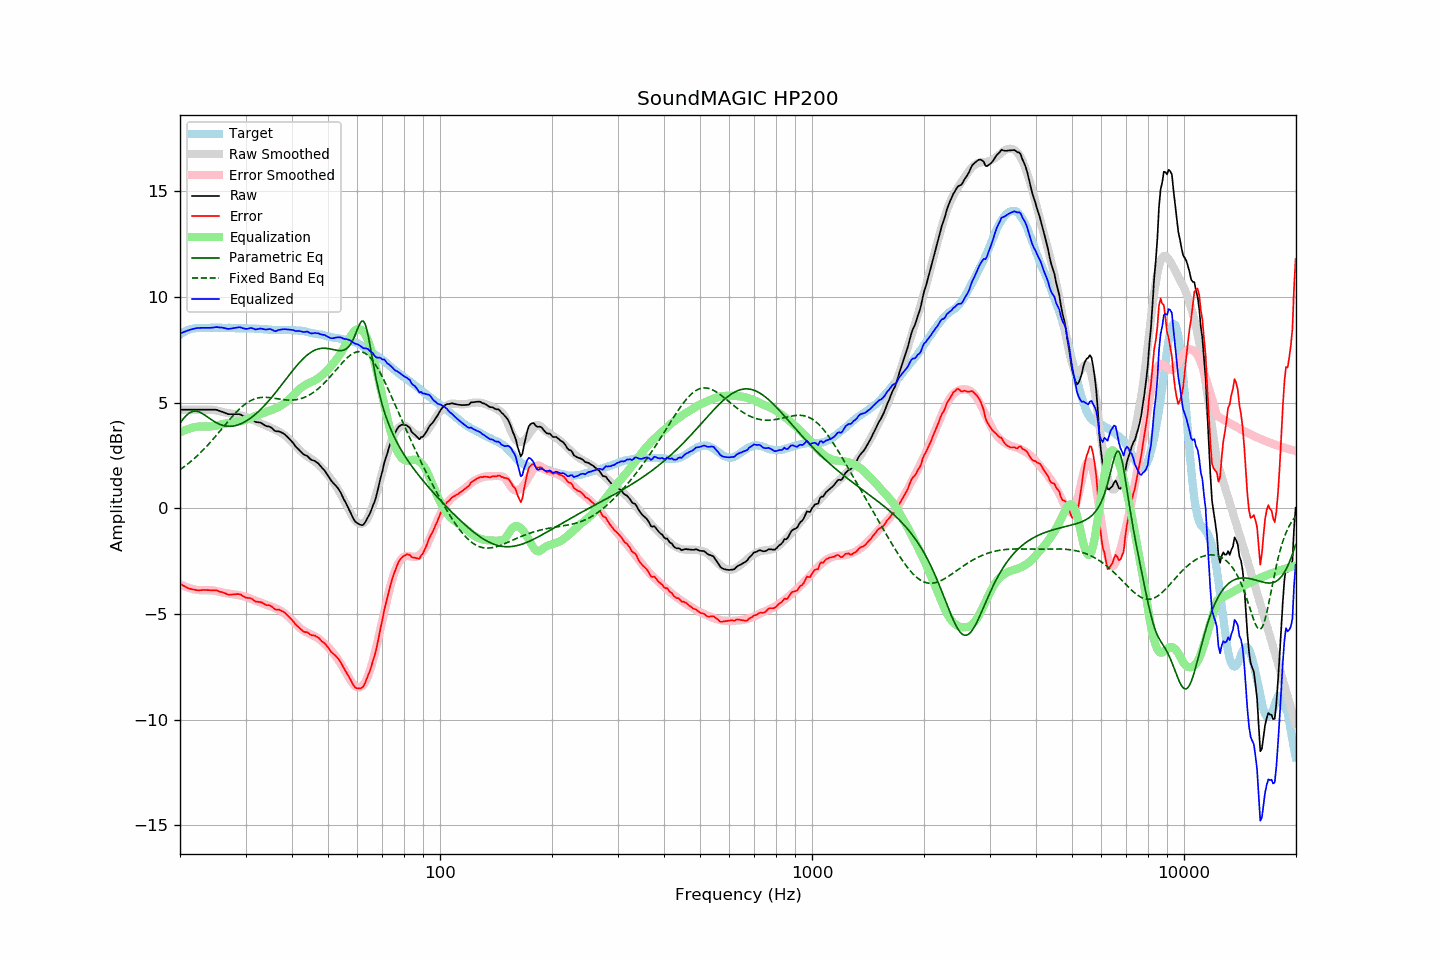

The table this chart was drawn from, first rows:
frequency, raw, error, smoothed, error_smoothed, equalization, parametric_eq, fixed_band_eq, equalized_raw, equalized_smoothed, target
20.00, 4.66, -3.56, 4.66, -3.59, 3.59, 4.02, 1.83, 8.26, 8.26, 8.23
20.20, 4.66, -3.61, 4.66, -3.63, 3.63, 4.13, 1.88, 8.29, 8.29, 8.28
20.40, 4.66, -3.66, 4.66, -3.66, 3.66, 4.23, 1.94, 8.33, 8.33, 8.33
20.61, 4.66, -3.69, 4.66, -3.70, 3.70, 4.32, 1.99, 8.36, 8.36, 8.35
20.81, 4.66, -3.74, 4.66, -3.73, 3.73, 4.40, 2.05, 8.39, 8.39, 8.40
21.02, 4.66, -3.78, 4.66, -3.75, 3.75, 4.47, 2.11, 8.42, 8.42, 8.44
21.23, 4.66, -3.80, 4.66, -3.78, 3.78, 4.52, 2.17, 8.44, 8.44, 8.46
21.44, 4.66, -3.82, 4.66, -3.80, 3.80, 4.56, 2.23, 8.46, 8.46, 8.48
21.66, 4.66, -3.84, 4.66, -3.82, 3.82, 4.58, 2.30, 8.48, 8.48, 8.50
21.87, 4.66, -3.85, 4.66, -3.84, 3.84, 4.60, 2.37, 8.50, 8.50, 8.51
22.09, 4.66, -3.87, 4.66, -3.85, 3.85, 4.59, 2.44, 8.52, 8.52, 8.53
22.31, 4.66, -3.88, 4.66, -3.87, 3.87, 4.58, 2.51, 8.53, 8.53, 8.54
22.54, 4.66, -3.88, 4.67, -3.87, 3.87, 4.55, 2.58, 8.54, 8.54, 8.54
22.76, 4.66, -3.87, 4.67, -3.87, 3.87, 4.52, 2.65, 8.54, 8.54, 8.54
22.99, 4.66, -3.86, 4.67, -3.87, 3.87, 4.48, 2.73, 8.54, 8.54, 8.53
23.22, 4.66, -3.86, 4.67, -3.87, 3.87, 4.43, 2.81, 8.54, 8.54, 8.53
23.45, 4.66, -3.86, 4.67, -3.87, 3.87, 4.38, 2.89, 8.54, 8.54, 8.53
23.69, 4.66, -3.87, 4.67, -3.87, 3.87, 4.33, 2.97, 8.54, 8.54, 8.54
23.92, 4.66, -3.87, 4.67, -3.87, 3.87, 4.27, 3.05, 8.54, 8.54, 8.54
24.16, 4.66, -3.88, 4.67, -3.87, 3.87, 4.22, 3.14, 8.54, 8.54, 8.54
24.40, 4.66, -3.89, 4.66, -3.88, 3.88, 4.17, 3.22, 8.55, 8.54, 8.55
24.65, 4.66, -3.88, 4.65, -3.89, 3.89, 4.12, 3.31, 8.56, 8.54, 8.54
24.89, 4.66, -3.88, 4.64, -3.90, 3.90, 4.07, 3.40, 8.57, 8.54, 8.54
25.14, 4.65, -3.89, 4.62, -3.92, 3.92, 4.03, 3.49, 8.58, 8.54, 8.54
25.39, 4.62, -3.93, 4.60, -3.94, 3.94, 4.00, 3.58, 8.56, 8.54, 8.55
25.65, 4.59, -3.95, 4.59, -3.96, 3.96, 3.96, 3.67, 8.55, 8.54, 8.55
25.91, 4.57, -3.96, 4.57, -3.98, 3.98, 3.94, 3.76, 8.55, 8.54, 8.54
26.16, 4.54, -3.99, 4.55, -3.99, 3.99, 3.91, 3.85, 8.54, 8.54, 8.54
26.43, 4.51, -4.02, 4.53, -4.01, 4.01, 3.90, 3.94, 8.52, 8.54, 8.54
26.69, 4.48, -4.05, 4.52, -4.02, 4.02, 3.89, 4.03, 8.50, 8.54, 8.53
26.96, 4.45, -4.09, 4.50, -4.03, 4.03, 3.88, 4.12, 8.49, 8.53, 8.54
27.23, 4.45, -4.09, 4.49, -4.04, 4.04, 3.88, 4.21, 8.50, 8.53, 8.54
27.50, 4.45, -4.09, 4.47, -4.06, 4.06, 3.88, 4.30, 8.51, 8.53, 8.54
27.77, 4.45, -4.07, 4.46, -4.07, 4.07, 3.89, 4.38, 8.53, 8.53, 8.53
28.05, 4.45, -4.07, 4.45, -4.08, 4.08, 3.91, 4.47, 8.54, 8.53, 8.53
28.33, 4.45, -4.06, 4.43, -4.09, 4.09, 3.92, 4.55, 8.54, 8.53, 8.52
28.62, 4.45, -4.06, 4.42, -4.10, 4.10, 3.95, 4.63, 8.55, 8.52, 8.51
28.90, 4.45, -4.07, 4.41, -4.11, 4.11, 3.97, 4.70, 8.57, 8.52, 8.52
29.19, 4.42, -4.09, 4.39, -4.13, 4.13, 4.00, 4.77, 8.55, 8.52, 8.51
29.48, 4.37, -4.15, 4.37, -4.15, 4.15, 4.04, 4.84, 8.52, 8.52, 8.53
29.78, 4.33, -4.18, 4.35, -4.17, 4.17, 4.08, 4.90, 8.50, 8.52, 8.52
30.08, 4.30, -4.23, 4.32, -4.19, 4.19, 4.12, 4.96, 8.49, 8.51, 8.52
30.38, 4.27, -4.24, 4.29, -4.22, 4.22, 4.17, 5.01, 8.49, 8.51, 8.51
30.68, 4.26, -4.25, 4.26, -4.25, 4.25, 4.22, 5.06, 8.51, 8.51, 8.51
30.99, 4.25, -4.25, 4.23, -4.28, 4.28, 4.27, 5.10, 8.53, 8.51, 8.51
31.30, 4.21, -4.30, 4.19, -4.31, 4.31, 4.33, 5.13, 8.52, 8.51, 8.50
31.61, 4.14, -4.36, 4.16, -4.34, 4.34, 4.39, 5.17, 8.49, 8.50, 8.50
31.93, 4.09, -4.41, 4.13, -4.37, 4.37, 4.46, 5.19, 8.46, 8.50, 8.50
32.24, 4.07, -4.41, 4.10, -4.40, 4.40, 4.52, 5.21, 8.47, 8.49, 8.49
32.57, 4.06, -4.43, 4.07, -4.42, 4.42, 4.59, 5.23, 8.49, 8.49, 8.49
32.89, 4.05, -4.44, 4.03, -4.45, 4.45, 4.67, 5.24, 8.51, 8.48, 8.49
33.22, 4.01, -4.46, 4.00, -4.48, 4.48, 4.74, 5.25, 8.50, 8.48, 8.48
33.55, 3.96, -4.51, 3.96, -4.51, 4.51, 4.82, 5.25, 8.48, 8.47, 8.48
33.89, 3.91, -4.55, 3.92, -4.54, 4.54, 4.90, 5.25, 8.46, 8.47, 8.46
34.23, 3.88, -4.58, 3.89, -4.57, 4.57, 4.98, 5.25, 8.46, 8.46, 8.47
34.57, 3.87, -4.58, 3.86, -4.60, 4.60, 5.07, 5.24, 8.48, 8.46, 8.46
34.92, 3.85, -4.60, 3.83, -4.63, 4.63, 5.16, 5.24, 8.48, 8.45, 8.45
35.27, 3.81, -4.64, 3.80, -4.65, 4.65, 5.25, 5.23, 8.46, 8.45, 8.45
35.62, 3.73, -4.71, 3.76, -4.68, 4.68, 5.34, 5.21, 8.42, 8.45, 8.44
35.97, 3.66, -4.78, 3.73, -4.71, 4.71, 5.43, 5.20, 8.38, 8.44, 8.44
... 635 more rows
